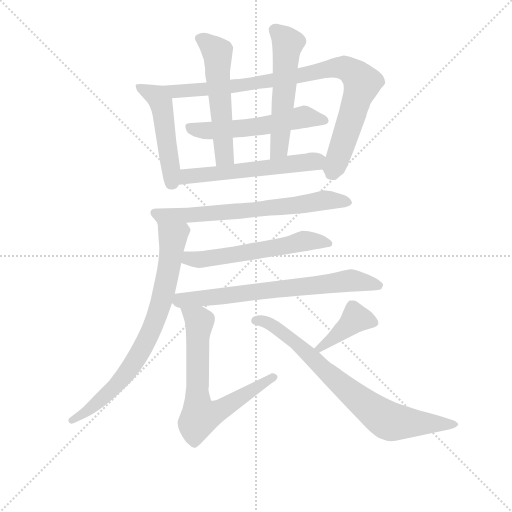
t = 0.00 s
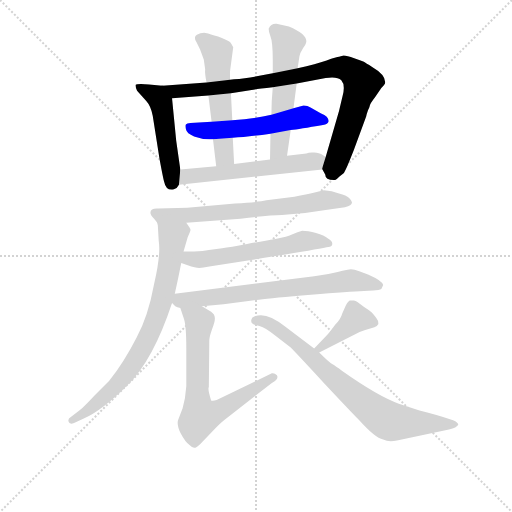
t = 1.98 s
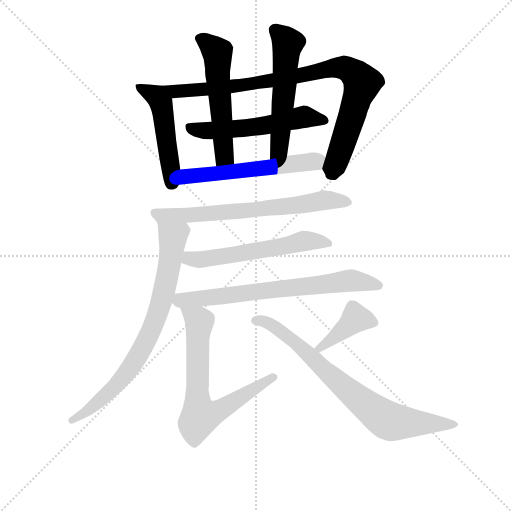
t = 3.96 s
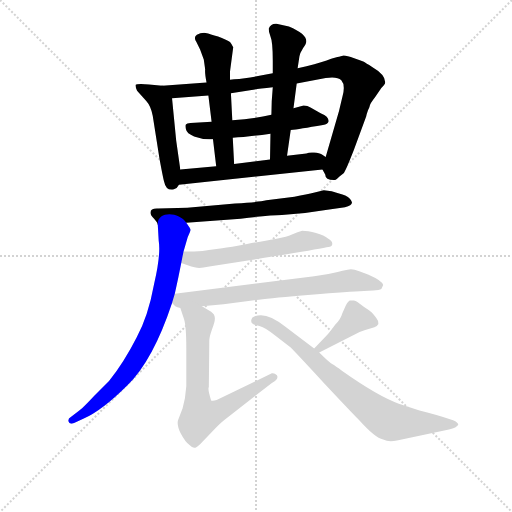
t = 5.95 s
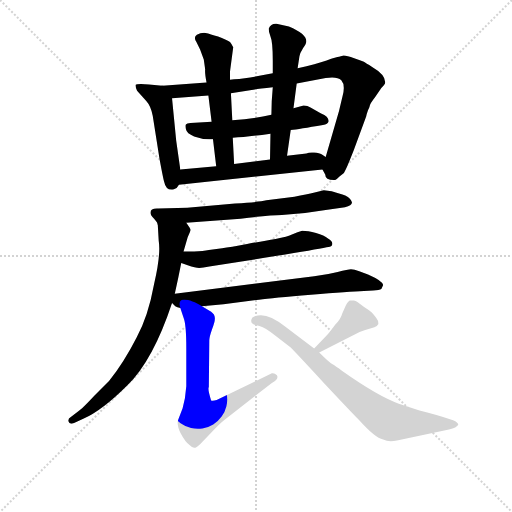
t = 7.93 s
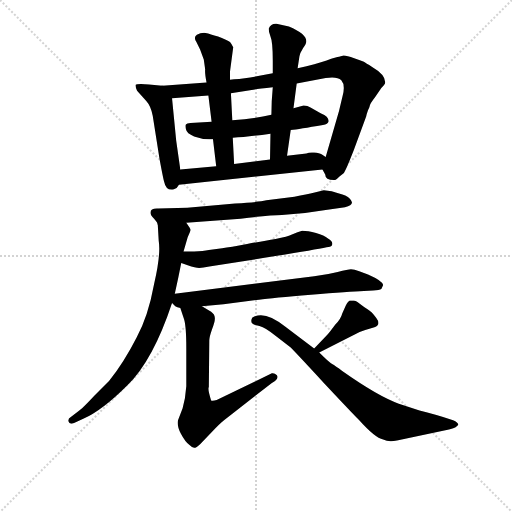
t = 9.91 s

The animated SVG that drew these frames (rendered in a browser with its animation timeline set to each time). Animation: 13 CSS @keyframes rules; one cycle of 9.91 s.

<svg version="1.1" viewBox="0 0 1024 1024" xmlns="http://www.w3.org/2000/svg">
  <g stroke="lightgray" stroke-dasharray="1,1" stroke-width="1" transform="scale(4, 4)">
    <line x1="0" y1="0" x2="256" y2="256"></line>
    <line x1="256" y1="0" x2="0" y2="256"></line>
    <line x1="128" y1="0" x2="128" y2="256"></line>
    <line x1="0" y1="128" x2="256" y2="128"></line>
  </g>
<g transform="scale(0.92, -0.92) translate(60, -900)">
   <style type="text/css">
    @keyframes keyframes0 {
      from {
       stroke: blue;
       stroke-dashoffset: 491;
       stroke-width: 128;
       }
       62% {
       animation-timing-function: step-end;
       stroke: blue;
       stroke-dashoffset: 0;
       stroke-width: 128;
       }
       to {
       stroke: black;
       stroke-width: 1024;
       }
       }
       #make-me-a-hanzi-animation-0 {
         animation: keyframes0 0.649577s both;
         animation-delay: 0.000000s;
         animation-timing-function: linear;
       }
    @keyframes keyframes1 {
      from {
       stroke: blue;
       stroke-dashoffset: 911;
       stroke-width: 128;
       }
       75% {
       animation-timing-function: step-end;
       stroke: blue;
       stroke-dashoffset: 0;
       stroke-width: 128;
       }
       to {
       stroke: black;
       stroke-width: 1024;
       }
       }
       #make-me-a-hanzi-animation-1 {
         animation: keyframes1 0.991374s both;
         animation-delay: 0.649577s;
         animation-timing-function: linear;
       }
    @keyframes keyframes2 {
      from {
       stroke: blue;
       stroke-dashoffset: 554;
       stroke-width: 128;
       }
       64% {
       animation-timing-function: step-end;
       stroke: blue;
       stroke-dashoffset: 0;
       stroke-width: 128;
       }
       to {
       stroke: black;
       stroke-width: 1024;
       }
       }
       #make-me-a-hanzi-animation-2 {
         animation: keyframes2 0.700846s both;
         animation-delay: 1.640951s;
         animation-timing-function: linear;
       }
    @keyframes keyframes3 {
      from {
       stroke: blue;
       stroke-dashoffset: 549;
       stroke-width: 128;
       }
       64% {
       animation-timing-function: step-end;
       stroke: blue;
       stroke-dashoffset: 0;
       stroke-width: 128;
       }
       to {
       stroke: black;
       stroke-width: 1024;
       }
       }
       #make-me-a-hanzi-animation-3 {
         animation: keyframes3 0.696777s both;
         animation-delay: 2.341797s;
         animation-timing-function: linear;
       }
    @keyframes keyframes4 {
      from {
       stroke: blue;
       stroke-dashoffset: 550;
       stroke-width: 128;
       }
       64% {
       animation-timing-function: step-end;
       stroke: blue;
       stroke-dashoffset: 0;
       stroke-width: 128;
       }
       to {
       stroke: black;
       stroke-width: 1024;
       }
       }
       #make-me-a-hanzi-animation-4 {
         animation: keyframes4 0.697591s both;
         animation-delay: 3.038574s;
         animation-timing-function: linear;
       }
    @keyframes keyframes5 {
      from {
       stroke: blue;
       stroke-dashoffset: 566;
       stroke-width: 128;
       }
       65% {
       animation-timing-function: step-end;
       stroke: blue;
       stroke-dashoffset: 0;
       stroke-width: 128;
       }
       to {
       stroke: black;
       stroke-width: 1024;
       }
       }
       #make-me-a-hanzi-animation-5 {
         animation: keyframes5 0.710612s both;
         animation-delay: 3.736165s;
         animation-timing-function: linear;
       }
    @keyframes keyframes6 {
      from {
       stroke: blue;
       stroke-dashoffset: 676;
       stroke-width: 128;
       }
       69% {
       animation-timing-function: step-end;
       stroke: blue;
       stroke-dashoffset: 0;
       stroke-width: 128;
       }
       to {
       stroke: black;
       stroke-width: 1024;
       }
       }
       #make-me-a-hanzi-animation-6 {
         animation: keyframes6 0.800130s both;
         animation-delay: 4.446777s;
         animation-timing-function: linear;
       }
    @keyframes keyframes7 {
      from {
       stroke: blue;
       stroke-dashoffset: 762;
       stroke-width: 128;
       }
       71% {
       animation-timing-function: step-end;
       stroke: blue;
       stroke-dashoffset: 0;
       stroke-width: 128;
       }
       to {
       stroke: black;
       stroke-width: 1024;
       }
       }
       #make-me-a-hanzi-animation-7 {
         animation: keyframes7 0.870117s both;
         animation-delay: 5.246908s;
         animation-timing-function: linear;
       }
    @keyframes keyframes8 {
      from {
       stroke: blue;
       stroke-dashoffset: 573;
       stroke-width: 128;
       }
       65% {
       animation-timing-function: step-end;
       stroke: blue;
       stroke-dashoffset: 0;
       stroke-width: 128;
       }
       to {
       stroke: black;
       stroke-width: 1024;
       }
       }
       #make-me-a-hanzi-animation-8 {
         animation: keyframes8 0.716309s both;
         animation-delay: 6.117025s;
         animation-timing-function: linear;
       }
    @keyframes keyframes9 {
      from {
       stroke: blue;
       stroke-dashoffset: 700;
       stroke-width: 128;
       }
       69% {
       animation-timing-function: step-end;
       stroke: blue;
       stroke-dashoffset: 0;
       stroke-width: 128;
       }
       to {
       stroke: black;
       stroke-width: 1024;
       }
       }
       #make-me-a-hanzi-animation-9 {
         animation: keyframes9 0.819661s both;
         animation-delay: 6.833333s;
         animation-timing-function: linear;
       }
    @keyframes keyframes10 {
      from {
       stroke: blue;
       stroke-dashoffset: 685;
       stroke-width: 128;
       }
       69% {
       animation-timing-function: step-end;
       stroke: blue;
       stroke-dashoffset: 0;
       stroke-width: 128;
       }
       to {
       stroke: black;
       stroke-width: 1024;
       }
       }
       #make-me-a-hanzi-animation-10 {
         animation: keyframes10 0.807454s both;
         animation-delay: 7.652995s;
         animation-timing-function: linear;
       }
    @keyframes keyframes11 {
      from {
       stroke: blue;
       stroke-dashoffset: 400;
       stroke-width: 128;
       }
       57% {
       animation-timing-function: step-end;
       stroke: blue;
       stroke-dashoffset: 0;
       stroke-width: 128;
       }
       to {
       stroke: black;
       stroke-width: 1024;
       }
       }
       #make-me-a-hanzi-animation-11 {
         animation: keyframes11 0.575521s both;
         animation-delay: 8.460449s;
         animation-timing-function: linear;
       }
    @keyframes keyframes12 {
      from {
       stroke: blue;
       stroke-dashoffset: 766;
       stroke-width: 128;
       }
       71% {
       animation-timing-function: step-end;
       stroke: blue;
       stroke-dashoffset: 0;
       stroke-width: 128;
       }
       to {
       stroke: black;
       stroke-width: 1024;
       }
       }
       #make-me-a-hanzi-animation-12 {
         animation: keyframes12 0.873372s both;
         animation-delay: 9.035970s;
         animation-timing-function: linear;
       }
</style>
<path d="M 332.0 531.5 L 323.0 594.5 L 314.0 686.5 C 312.0 711.5 312.0 711.5 293.0 713.5 L 264.0 716.5 Q 237.0 718.5 235.0 715.5 Q 234.0 711.5 238.0 702.5 L 258.0 680.5 Q 268.0 669.5 272.0 648.5 L 287.0 553.5 Q 295.0 510.5 297.0 504.5 Q 301.0 484.5 318.0 488.5 Q 326.0 491.5 329.0 498.5 L 332.0 531.5 Z" fill="lightgray"></path> 
<path d="M 442.0 697.5 L 487.0 704.5 Q 496.0 706.5 533.0 710.5 L 585.0 718.5 L 648.0 730.5 Q 673.0 734.5 682.0 725.5 Q 691.0 715.5 685.0 692.5 L 677.0 658.5 L 648.0 558.5 C 640.0 532.5 640.0 532.5 641.0 531.5 L 647.0 520.5 Q 647.0 508.5 666.0 508.5 Q 671.0 508.5 678.0 516.5 L 687.0 523.5 Q 691.0 527.5 709.0 573.5 L 736.0 646.5 Q 737.0 652.5 740.0 660.5 Q 744.0 667.5 744.0 670.5 Q 744.0 673.5 756.0 689.5 L 769.0 708.5 Q 776.0 715.5 777.0 718.5 Q 780.0 736.5 749.0 754.5 Q 735.0 762.5 731.0 765.5 Q 727.0 767.5 710.0 773.5 Q 694.0 779.5 687.0 779.5 L 677.0 776.5 Q 672.0 776.5 650.0 768.5 Q 628.0 760.5 587.0 751.5 L 533.0 740.5 L 484.0 731.5 L 460.0 728.5 Q 448.0 728.5 440.0 726.5 L 389.0 720.5 L 293.0 713.5 C 263.0 711.5 284.0 684.5 314.0 686.5 L 393.0 692.5 L 442.0 697.5 Z" fill="lightgray"></path> 
<path d="M 530.0 650.5 Q 492.0 641.5 445.0 638.5 L 400.0 635.5 L 354.0 632.5 Q 346.0 631.5 344.0 629.5 Q 342.0 627.5 344.0 619.5 Q 346.0 609.5 362.0 603.5 Q 378.0 597.5 395.0 597.5 L 403.0 597.5 L 446.0 600.5 Q 478.0 602.5 528.0 609.5 L 572.0 617.5 Q 590.0 619.5 642.0 628.5 Q 653.0 630.5 654.0 635.5 Q 656.0 646.5 638.0 653.5 L 615.0 666.5 Q 609.0 670.5 600.0 670.5 L 578.0 664.5 L 530.0 650.5 Z" fill="lightgray"></path> 
<path d="M 445.0 638.5 L 442.0 697.5 L 440.0 726.5 L 440.0 744.5 L 447.0 797.5 Q 444.0 803.5 440.0 808.5 Q 432.0 813.5 414.0 820.5 Q 397.0 826.5 387.0 828.5 Q 377.0 829.5 368.0 824.5 Q 360.0 819.5 367.0 808.5 L 375.0 792.5 L 383.0 770.5 L 386.0 749.5 Q 385.0 740.5 389.0 720.5 L 393.0 692.5 L 400.0 635.5 L 403.0 597.5 L 410.0 538.5 C 414.0 508.5 451.0 513.5 449.0 543.5 L 446.0 600.5 L 445.0 638.5 Z" fill="lightgray"></path> 
<path d="M 533.0 710.5 Q 530.0 680.5 530.0 650.5 L 528.0 609.5 L 527.0 553.5 C 526.0 523.5 560.0 531.5 564.0 561.5 L 572.0 617.5 L 578.0 664.5 L 585.0 718.5 L 587.0 751.5 L 591.0 777.5 Q 592.0 784.5 599.0 795.5 Q 606.0 805.5 606.0 810.5 Q 606.0 826.5 568.0 842.5 L 541.0 848.5 Q 529.0 849.5 524.0 837.5 Q 524.0 831.5 528.0 820.5 Q 533.0 809.5 533.0 767.5 L 533.0 740.5 L 533.0 710.5 Z" fill="lightgray"></path> 
<path d="M 410.0 538.5 L 332.0 531.5 C 302.0 528.5 299.0 495.5 329.0 498.5 L 641.0 531.5 C 671.0 534.5 673.0 541.5 648.0 558.5 L 639.0 564.5 Q 635.0 567.5 623.0 568.5 Q 612.0 569.5 606.0 566.5 L 564.0 561.5 L 527.0 553.5 L 449.0 543.5 L 410.0 538.5 Z" fill="lightgray"></path> 
<path d="M 347.0 448.5 L 284.0 446.5 Q 267.0 447.5 267.0 437.5 Q 267.0 432.5 275.0 424.5 Q 283.0 415.5 283.0 411.5 C 283.0 410.5 315.0 413.5 345.0 415.5 L 463.0 424.5 Q 526.0 432.5 553.0 432.5 Q 603.0 435.5 648.0 443.5 L 690.0 449.5 Q 705.0 453.5 705.0 459.5 Q 706.0 462.5 699.0 469.5 Q 693.0 475.5 677.0 479.5 L 661.0 484.5 L 644.0 486.5 L 624.0 481.5 Q 607.0 477.5 580.0 472.5 L 519.0 464.5 Q 501.0 460.5 451.0 457.5 L 347.0 448.5 Z" fill="lightgray"></path> 
<path d="M 283.0 411.5 L 285.0 376.5 Q 290.0 347.5 275.0 282.5 Q 262.0 211.5 237.0 166.5 Q 210.0 113.5 177.0 71.5 L 145.0 39.5 Q 118.0 10.5 111.0 6.5 L 94.0 -6.5 Q 87.0 -10.5 89.0 -16.5 Q 91.0 -23.5 101.0 -19.5 L 121.0 -10.5 Q 162.0 7.5 217.0 62.5 Q 273.0 117.5 314.0 241.5 L 320.0 261.5 Q 328.0 297.5 334.0 328.5 L 339.0 353.5 L 348.0 384.5 Q 354.0 397.5 354.0 399.5 Q 355.0 400.5 352.0 405.5 L 345.0 415.5 C 329.0 440.5 281.0 441.5 283.0 411.5 Z" fill="lightgray"></path> 
<path d="M 334.0 328.5 L 348.0 323.5 Q 365.0 317.5 373.0 317.5 Q 381.0 317.5 395.0 320.5 L 515.0 339.5 Q 622.0 356.5 650.0 362.5 Q 659.0 362.5 661.0 365.5 Q 666.0 374.5 653.0 381.5 Q 645.0 388.5 627.0 393.5 Q 609.0 398.5 597.0 398.5 Q 587.0 395.5 576.0 390.5 Q 565.0 384.5 539.0 380.5 Q 514.0 376.5 477.0 369.5 Q 440.0 362.5 423.0 360.5 L 394.0 356.5 Q 382.0 353.5 362.0 353.5 L 339.0 353.5 C 309.0 353.5 306.0 338.5 334.0 328.5 Z" fill="lightgray"></path> 
<path d="M 314.0 241.5 L 321.0 234.5 Q 325.0 232.5 332.0 230.5 L 379.0 234.5 L 426.0 238.5 L 503.0 248.5 Q 532.0 252.5 616.0 259.5 Q 700.0 266.5 731.0 267.5 L 751.0 268.5 Q 765.0 268.5 769.0 271.5 L 773.0 280.5 Q 772.0 289.5 740.0 303.5 L 721.0 310.5 Q 710.0 314.5 703.0 314.5 Q 697.0 314.5 674.0 308.5 Q 651.0 302.5 623.0 299.5 L 320.0 261.5 C 293.0 258.5 293.0 258.5 314.0 241.5 Z" fill="lightgray"></path> 
<path d="M 332.0 230.5 L 340.0 206.5 Q 345.0 191.5 345.0 142.5 L 345.0 60.5 L 342.0 34.5 L 337.0 12.5 L 327.0 -13.5 Q 324.0 -24.5 333.0 -42.5 Q 343.0 -61.5 352.0 -67.5 Q 358.0 -73.5 362.0 -73.5 Q 367.0 -73.5 375.0 -65.5 L 401.0 -38.5 Q 416.0 -22.5 427.0 -13.5 L 531.0 67.5 Q 547.0 76.5 542.0 84.5 Q 537.0 89.5 531.0 88.5 L 411.0 30.5 Q 402.0 27.5 399.0 29.5 Q 391.0 54.5 394.0 58.5 L 395.0 160.5 Q 395.0 167.5 401.0 184.5 Q 408.0 201.5 407.0 209.5 Q 407.0 216.5 399.0 222.5 L 379.0 234.5 C 353.0 249.5 323.0 258.5 332.0 230.5 Z" fill="lightgray"></path> 
<path d="M 634.0 133.5 L 710.0 172.5 Q 718.0 177.5 734.0 182.5 L 754.0 188.5 Q 769.0 194.5 758.0 208.5 Q 748.0 222.5 739.0 227.5 Q 731.0 232.5 722.0 239.5 Q 713.0 246.5 709.0 246.5 L 701.0 246.5 Q 698.0 246.5 692.0 236.5 L 684.0 218.5 Q 681.0 206.5 669.0 194.5 Q 655.0 175.5 650.0 170.5 L 623.0 142.5 C 602.0 120.5 607.0 119.5 634.0 133.5 Z" fill="lightgray"></path> 
<path d="M 487.0 206.5 Q 482.0 194.5 504.0 191.5 Q 517.0 188.5 541.0 168.5 L 572.0 144.5 Q 584.0 132.5 644.0 67.5 Q 705.0 2.5 721.0 -13.5 Q 755.0 -51.5 773.0 -55.5 Q 785.0 -61.5 803.0 -57.5 L 916.0 -33.5 Q 929.0 -30.5 933.0 -26.5 Q 937.0 -23.5 936.0 -22.5 Q 936.0 -18.5 925.0 -13.5 Q 885.0 -0.5 852.0 7.5 L 807.0 22.5 Q 762.0 38.5 684.0 93.5 Q 669.0 104.5 662.0 108.5 Q 655.0 112.5 634.0 133.5 L 623.0 142.5 L 559.0 190.5 Q 520.0 222.5 494.0 212.5 Q 487.0 210.5 487.0 206.5 Z" fill="lightgray"></path> 
      <clipPath id="make-me-a-hanzi-clip-0">
      <path d="M 332.0 531.5 L 323.0 594.5 L 314.0 686.5 C 312.0 711.5 312.0 711.5 293.0 713.5 L 264.0 716.5 Q 237.0 718.5 235.0 715.5 Q 234.0 711.5 238.0 702.5 L 258.0 680.5 Q 268.0 669.5 272.0 648.5 L 287.0 553.5 Q 295.0 510.5 297.0 504.5 Q 301.0 484.5 318.0 488.5 Q 326.0 491.5 329.0 498.5 L 332.0 531.5 Z" fill="lightgray"></path>
      </clipPath>
      <path clip-path="url(#make-me-a-hanzi-clip-0)" d="M 240.0 709.5 L 280.0 690.5 L 290.0 675.5 L 313.0 504.5 " fill="none" id="make-me-a-hanzi-animation-0" stroke-dasharray="363 726" stroke-linecap="round"></path>

      <clipPath id="make-me-a-hanzi-clip-1">
      <path d="M 442.0 697.5 L 487.0 704.5 Q 496.0 706.5 533.0 710.5 L 585.0 718.5 L 648.0 730.5 Q 673.0 734.5 682.0 725.5 Q 691.0 715.5 685.0 692.5 L 677.0 658.5 L 648.0 558.5 C 640.0 532.5 640.0 532.5 641.0 531.5 L 647.0 520.5 Q 647.0 508.5 666.0 508.5 Q 671.0 508.5 678.0 516.5 L 687.0 523.5 Q 691.0 527.5 709.0 573.5 L 736.0 646.5 Q 737.0 652.5 740.0 660.5 Q 744.0 667.5 744.0 670.5 Q 744.0 673.5 756.0 689.5 L 769.0 708.5 Q 776.0 715.5 777.0 718.5 Q 780.0 736.5 749.0 754.5 Q 735.0 762.5 731.0 765.5 Q 727.0 767.5 710.0 773.5 Q 694.0 779.5 687.0 779.5 L 677.0 776.5 Q 672.0 776.5 650.0 768.5 Q 628.0 760.5 587.0 751.5 L 533.0 740.5 L 484.0 731.5 L 460.0 728.5 Q 448.0 728.5 440.0 726.5 L 389.0 720.5 L 293.0 713.5 C 263.0 711.5 284.0 684.5 314.0 686.5 L 393.0 692.5 L 442.0 697.5 Z" fill="lightgray"></path>
      </clipPath>
      <path clip-path="url(#make-me-a-hanzi-clip-1)" d="M 300.0 711.5 L 321.0 700.5 L 384.0 705.5 L 521.0 721.5 L 665.0 753.5 L 695.0 750.5 L 727.0 719.5 L 661.0 522.5 " fill="none" id="make-me-a-hanzi-animation-1" stroke-dasharray="783 1566" stroke-linecap="round"></path>

      <clipPath id="make-me-a-hanzi-clip-2">
      <path d="M 530.0 650.5 Q 492.0 641.5 445.0 638.5 L 400.0 635.5 L 354.0 632.5 Q 346.0 631.5 344.0 629.5 Q 342.0 627.5 344.0 619.5 Q 346.0 609.5 362.0 603.5 Q 378.0 597.5 395.0 597.5 L 403.0 597.5 L 446.0 600.5 Q 478.0 602.5 528.0 609.5 L 572.0 617.5 Q 590.0 619.5 642.0 628.5 Q 653.0 630.5 654.0 635.5 Q 656.0 646.5 638.0 653.5 L 615.0 666.5 Q 609.0 670.5 600.0 670.5 L 578.0 664.5 L 530.0 650.5 Z" fill="lightgray"></path>
      </clipPath>
      <path clip-path="url(#make-me-a-hanzi-clip-2)" d="M 351.0 624.5 L 372.0 616.5 L 423.0 617.5 L 532.0 629.5 L 601.0 646.5 L 644.0 638.5 " fill="none" id="make-me-a-hanzi-animation-2" stroke-dasharray="426 852" stroke-linecap="round"></path>

      <clipPath id="make-me-a-hanzi-clip-3">
      <path d="M 445.0 638.5 L 442.0 697.5 L 440.0 726.5 L 440.0 744.5 L 447.0 797.5 Q 444.0 803.5 440.0 808.5 Q 432.0 813.5 414.0 820.5 Q 397.0 826.5 387.0 828.5 Q 377.0 829.5 368.0 824.5 Q 360.0 819.5 367.0 808.5 L 375.0 792.5 L 383.0 770.5 L 386.0 749.5 Q 385.0 740.5 389.0 720.5 L 393.0 692.5 L 400.0 635.5 L 403.0 597.5 L 410.0 538.5 C 414.0 508.5 451.0 513.5 449.0 543.5 L 446.0 600.5 L 445.0 638.5 Z" fill="lightgray"></path>
      </clipPath>
      <path clip-path="url(#make-me-a-hanzi-clip-3)" d="M 374.0 816.5 L 399.0 800.5 L 413.0 781.5 L 428.0 563.5 L 416.0 546.5 " fill="none" id="make-me-a-hanzi-animation-3" stroke-dasharray="421 842" stroke-linecap="round"></path>

      <clipPath id="make-me-a-hanzi-clip-4">
      <path d="M 533.0 710.5 Q 530.0 680.5 530.0 650.5 L 528.0 609.5 L 527.0 553.5 C 526.0 523.5 560.0 531.5 564.0 561.5 L 572.0 617.5 L 578.0 664.5 L 585.0 718.5 L 587.0 751.5 L 591.0 777.5 Q 592.0 784.5 599.0 795.5 Q 606.0 805.5 606.0 810.5 Q 606.0 826.5 568.0 842.5 L 541.0 848.5 Q 529.0 849.5 524.0 837.5 Q 524.0 831.5 528.0 820.5 Q 533.0 809.5 533.0 767.5 L 533.0 740.5 L 533.0 710.5 Z" fill="lightgray"></path>
      </clipPath>
      <path clip-path="url(#make-me-a-hanzi-clip-4)" d="M 536.0 835.5 L 566.0 805.5 L 547.0 577.5 L 532.0 560.5 " fill="none" id="make-me-a-hanzi-animation-4" stroke-dasharray="422 844" stroke-linecap="round"></path>

      <clipPath id="make-me-a-hanzi-clip-5">
      <path d="M 410.0 538.5 L 332.0 531.5 C 302.0 528.5 299.0 495.5 329.0 498.5 L 641.0 531.5 C 671.0 534.5 673.0 541.5 648.0 558.5 L 639.0 564.5 Q 635.0 567.5 623.0 568.5 Q 612.0 569.5 606.0 566.5 L 564.0 561.5 L 527.0 553.5 L 449.0 543.5 L 410.0 538.5 Z" fill="lightgray"></path>
      </clipPath>
      <path clip-path="url(#make-me-a-hanzi-clip-5)" d="M 336.0 503.5 L 347.0 516.5 L 357.0 518.5 L 638.0 553.5 " fill="none" id="make-me-a-hanzi-animation-5" stroke-dasharray="438 876" stroke-linecap="round"></path>

      <clipPath id="make-me-a-hanzi-clip-6">
      <path d="M 347.0 448.5 L 284.0 446.5 Q 267.0 447.5 267.0 437.5 Q 267.0 432.5 275.0 424.5 Q 283.0 415.5 283.0 411.5 C 283.0 410.5 315.0 413.5 345.0 415.5 L 463.0 424.5 Q 526.0 432.5 553.0 432.5 Q 603.0 435.5 648.0 443.5 L 690.0 449.5 Q 705.0 453.5 705.0 459.5 Q 706.0 462.5 699.0 469.5 Q 693.0 475.5 677.0 479.5 L 661.0 484.5 L 644.0 486.5 L 624.0 481.5 Q 607.0 477.5 580.0 472.5 L 519.0 464.5 Q 501.0 460.5 451.0 457.5 L 347.0 448.5 Z" fill="lightgray"></path>
      </clipPath>
      <path clip-path="url(#make-me-a-hanzi-clip-6)" d="M 279.0 435.5 L 336.0 430.5 L 490.0 442.5 L 644.0 464.5 L 697.0 461.5 " fill="none" id="make-me-a-hanzi-animation-6" stroke-dasharray="548 1096" stroke-linecap="round"></path>

      <clipPath id="make-me-a-hanzi-clip-7">
      <path d="M 283.0 411.5 L 285.0 376.5 Q 290.0 347.5 275.0 282.5 Q 262.0 211.5 237.0 166.5 Q 210.0 113.5 177.0 71.5 L 145.0 39.5 Q 118.0 10.5 111.0 6.5 L 94.0 -6.5 Q 87.0 -10.5 89.0 -16.5 Q 91.0 -23.5 101.0 -19.5 L 121.0 -10.5 Q 162.0 7.5 217.0 62.5 Q 273.0 117.5 314.0 241.5 L 320.0 261.5 Q 328.0 297.5 334.0 328.5 L 339.0 353.5 L 348.0 384.5 Q 354.0 397.5 354.0 399.5 Q 355.0 400.5 352.0 405.5 L 345.0 415.5 C 329.0 440.5 281.0 441.5 283.0 411.5 Z" fill="lightgray"></path>
      </clipPath>
      <path clip-path="url(#make-me-a-hanzi-clip-7)" d="M 345.0 399.5 L 315.0 382.5 L 290.0 239.5 L 244.0 132.5 L 208.0 79.5 L 173.0 43.5 L 96.0 -13.5 " fill="none" id="make-me-a-hanzi-animation-7" stroke-dasharray="634 1268" stroke-linecap="round"></path>

      <clipPath id="make-me-a-hanzi-clip-8">
      <path d="M 334.0 328.5 L 348.0 323.5 Q 365.0 317.5 373.0 317.5 Q 381.0 317.5 395.0 320.5 L 515.0 339.5 Q 622.0 356.5 650.0 362.5 Q 659.0 362.5 661.0 365.5 Q 666.0 374.5 653.0 381.5 Q 645.0 388.5 627.0 393.5 Q 609.0 398.5 597.0 398.5 Q 587.0 395.5 576.0 390.5 Q 565.0 384.5 539.0 380.5 Q 514.0 376.5 477.0 369.5 Q 440.0 362.5 423.0 360.5 L 394.0 356.5 Q 382.0 353.5 362.0 353.5 L 339.0 353.5 C 309.0 353.5 306.0 338.5 334.0 328.5 Z" fill="lightgray"></path>
      </clipPath>
      <path clip-path="url(#make-me-a-hanzi-clip-8)" d="M 345.0 345.5 L 351.0 338.5 L 376.0 335.5 L 546.0 361.5 L 602.0 376.5 L 654.0 370.5 " fill="none" id="make-me-a-hanzi-animation-8" stroke-dasharray="445 890" stroke-linecap="round"></path>

      <clipPath id="make-me-a-hanzi-clip-9">
      <path d="M 314.0 241.5 L 321.0 234.5 Q 325.0 232.5 332.0 230.5 L 379.0 234.5 L 426.0 238.5 L 503.0 248.5 Q 532.0 252.5 616.0 259.5 Q 700.0 266.5 731.0 267.5 L 751.0 268.5 Q 765.0 268.5 769.0 271.5 L 773.0 280.5 Q 772.0 289.5 740.0 303.5 L 721.0 310.5 Q 710.0 314.5 703.0 314.5 Q 697.0 314.5 674.0 308.5 Q 651.0 302.5 623.0 299.5 L 320.0 261.5 C 293.0 258.5 293.0 258.5 314.0 241.5 Z" fill="lightgray"></path>
      </clipPath>
      <path clip-path="url(#make-me-a-hanzi-clip-9)" d="M 324.0 244.5 L 701.0 290.5 L 764.0 279.5 " fill="none" id="make-me-a-hanzi-animation-9" stroke-dasharray="572 1144" stroke-linecap="round"></path>

      <clipPath id="make-me-a-hanzi-clip-10">
      <path d="M 332.0 230.5 L 340.0 206.5 Q 345.0 191.5 345.0 142.5 L 345.0 60.5 L 342.0 34.5 L 337.0 12.5 L 327.0 -13.5 Q 324.0 -24.5 333.0 -42.5 Q 343.0 -61.5 352.0 -67.5 Q 358.0 -73.5 362.0 -73.5 Q 367.0 -73.5 375.0 -65.5 L 401.0 -38.5 Q 416.0 -22.5 427.0 -13.5 L 531.0 67.5 Q 547.0 76.5 542.0 84.5 Q 537.0 89.5 531.0 88.5 L 411.0 30.5 Q 402.0 27.5 399.0 29.5 Q 391.0 54.5 394.0 58.5 L 395.0 160.5 Q 395.0 167.5 401.0 184.5 Q 408.0 201.5 407.0 209.5 Q 407.0 216.5 399.0 222.5 L 379.0 234.5 C 353.0 249.5 323.0 258.5 332.0 230.5 Z" fill="lightgray"></path>
      </clipPath>
      <path clip-path="url(#make-me-a-hanzi-clip-10)" d="M 340.0 226.5 L 373.0 198.5 L 369.0 37.5 L 376.0 -5.5 L 419.0 8.5 L 534.0 80.5 " fill="none" id="make-me-a-hanzi-animation-10" stroke-dasharray="557 1114" stroke-linecap="round"></path>

      <clipPath id="make-me-a-hanzi-clip-11">
      <path d="M 634.0 133.5 L 710.0 172.5 Q 718.0 177.5 734.0 182.5 L 754.0 188.5 Q 769.0 194.5 758.0 208.5 Q 748.0 222.5 739.0 227.5 Q 731.0 232.5 722.0 239.5 Q 713.0 246.5 709.0 246.5 L 701.0 246.5 Q 698.0 246.5 692.0 236.5 L 684.0 218.5 Q 681.0 206.5 669.0 194.5 Q 655.0 175.5 650.0 170.5 L 623.0 142.5 C 602.0 120.5 607.0 119.5 634.0 133.5 Z" fill="lightgray"></path>
      </clipPath>
      <path clip-path="url(#make-me-a-hanzi-clip-11)" d="M 752.0 199.5 L 713.0 207.5 L 632.0 142.5 " fill="none" id="make-me-a-hanzi-animation-11" stroke-dasharray="272 544" stroke-linecap="round"></path>

      <clipPath id="make-me-a-hanzi-clip-12">
      <path d="M 487.0 206.5 Q 482.0 194.5 504.0 191.5 Q 517.0 188.5 541.0 168.5 L 572.0 144.5 Q 584.0 132.5 644.0 67.5 Q 705.0 2.5 721.0 -13.5 Q 755.0 -51.5 773.0 -55.5 Q 785.0 -61.5 803.0 -57.5 L 916.0 -33.5 Q 929.0 -30.5 933.0 -26.5 Q 937.0 -23.5 936.0 -22.5 Q 936.0 -18.5 925.0 -13.5 Q 885.0 -0.5 852.0 7.5 L 807.0 22.5 Q 762.0 38.5 684.0 93.5 Q 669.0 104.5 662.0 108.5 Q 655.0 112.5 634.0 133.5 L 623.0 142.5 L 559.0 190.5 Q 520.0 222.5 494.0 212.5 Q 487.0 210.5 487.0 206.5 Z" fill="lightgray"></path>
      </clipPath>
      <path clip-path="url(#make-me-a-hanzi-clip-12)" d="M 496.0 203.5 L 520.0 200.5 L 567.0 167.5 L 668.0 73.5 L 777.0 -10.5 L 847.0 -20.5 L 929.0 -20.5 " fill="none" id="make-me-a-hanzi-animation-12" stroke-dasharray="638 1276" stroke-linecap="round"></path>

</g>
</svg>
